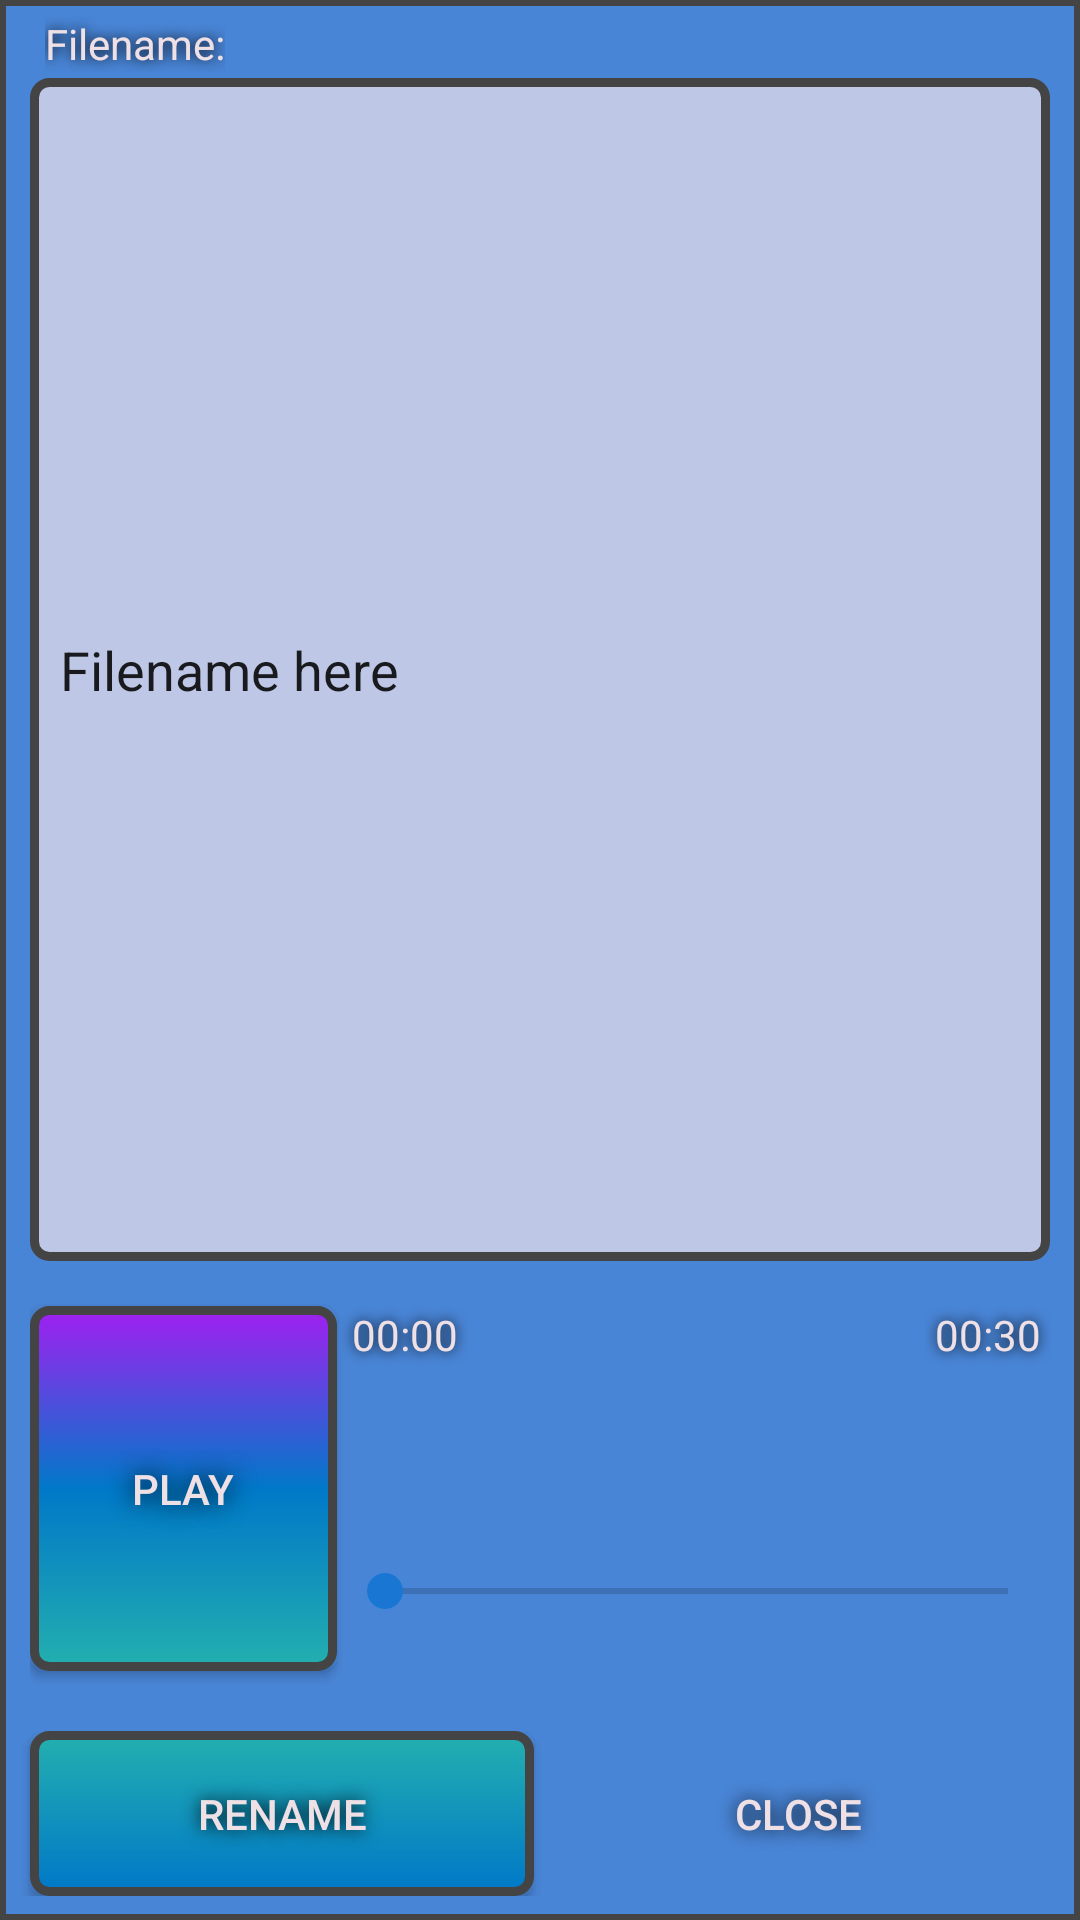

Here is an Android app screen rendered from its layout file. Give the layout XML and the strings, colors and styles it references.
<!-- AndroidManifest.xml: application theme AppTheme -->
<!-- res/layout/dialog_main.xml -->
<?xml version="1.0" encoding="utf-8"?>
<LinearLayout xmlns:android="http://schemas.android.com/apk/res/android"
    android:orientation="vertical"
    android:layout_width="match_parent"
    android:layout_height="match_parent"
    android:minHeight="210dp"
    android:background="@drawable/dialogstyle">

    <TextView
        android:id="@+id/fileNameTextViewAudioDialog"
        android:layout_width="wrap_content"
        android:layout_height="wrap_content"
        android:textColor="@color/logoColor"
        android:shadowColor="@color/black"
        android:shadowDx="0"
        android:shadowDy="0"
        android:shadowRadius="10"
        android:text="Filename:"
        android:layout_marginTop="5sp"
        android:layout_marginLeft="15sp"
        android:layout_marginRight="10sp"/>
    <EditText
        android:id="@+id/editTextFileName"
        android:layout_weight="3"
        android:layout_width="match_parent"
        android:layout_height="0dp"
        android:text="Filename here"
        android:background="@drawable/textboxstyle"
        android:layout_marginTop="2sp"
        android:layout_marginLeft="10sp"
        android:layout_marginRight="10sp"
        android:layout_marginBottom="10sp"
        android:paddingLeft="10sp"
        android:paddingRight="10sp"
        android:paddingTop="13sp"
        android:paddingBottom="13sp"/>

    <LinearLayout
        android:id="@+id/playContainer"
        android:orientation="horizontal"
        android:layout_weight="1"
        android:layout_width="match_parent"
        android:layout_height="0dp"
        android:layout_marginLeft="10sp"
        android:layout_marginRight="8sp"
        android:layout_marginBottom="15sp">
        <Button
            android:id="@+id/playButton"
            android:layout_weight="3"
            android:layout_width="0dp"
            android:layout_height="match_parent"
            android:text="Play"
            android:background="@drawable/button_selector_play"
            android:textColor="@color/logoColor"
            android:shadowColor="@color/black"
            android:shadowDx="0"
            android:shadowDy="0"
            android:shadowRadius="20"
            android:layout_marginTop="5sp"
            android:layout_marginBottom="5sp"/>

        <LinearLayout
            android:orientation="vertical"
            android:layout_weight="7"
            android:layout_width="0dp"
            android:layout_height="match_parent">
            <RelativeLayout
                android:layout_weight="1"
                android:layout_width="wrap_content"
                android:layout_height="0dp">

                <TextView
                    android:id="@+id/currentTime"
                    android:layout_width="wrap_content"
                    android:layout_height="wrap_content"
                    android:text="00:00"
                    android:textColor="@color/logoColor"
                    android:shadowColor="@color/black"
                    android:shadowDx="0"
                    android:shadowDy="0"
                    android:shadowRadius="10"
                    android:layout_alignParentLeft="true"
                    android:padding="5dp"/>
                <TextView
                    android:id="@+id/totalTime"
                    android:layout_width="wrap_content"
                    android:layout_height="wrap_content"
                    android:text="00:30"
                    android:textColor="@color/logoColor"
                    android:shadowColor="@color/black"
                    android:shadowDx="0"
                    android:shadowDy="0"
                    android:shadowRadius="10"
                    android:layout_alignParentRight="true"
                    android:padding="5dp"/>
            </RelativeLayout>

            <SeekBar
                android:id="@+id/progressSeekBar"
                android:layout_weight="1"
                android:layout_width="match_parent"
                android:layout_height="0dp"
                android:layout_marginTop="5sp"/>
            </LinearLayout>
    </LinearLayout>

    <LinearLayout
        android:orientation="horizontal"
        android:layout_width="match_parent"
        android:layout_height="55dp"
        android:layout_marginBottom="8sp">
        <Button
            android:id="@+id/renameButton"
            android:layout_width="0dp"
            android:layout_height="match_parent"
            android:layout_weight="1"
            android:background="@drawable/button_selector_confirm"
            android:text="Rename"
            android:textColor="@color/logoColor"
            android:shadowColor="@color/black"
            android:shadowDx="0"
            android:shadowDy="0"
            android:shadowRadius="15"
            android:layout_marginLeft="10sp"
            android:layout_marginRight="2sp" />
        <Button
            android:id="@+id/closeButton"
            android:layout_width="0dp"
            android:layout_height="match_parent"
            android:layout_weight="1"
            android:background="@drawable/button_selector_cancel"
            android:text="Close"
            android:textColor="@color/logoColor"
            android:shadowColor="@color/black"
            android:shadowDx="0"
            android:shadowDy="0"
            android:shadowRadius="15"
            android:layout_marginLeft="2sp"
            android:layout_marginRight="10sp"/>
    </LinearLayout>
</LinearLayout>
<!-- resources referenced by this layout -->
<resources>
  <color name="black">#000000</color>
  <color name="logoColor">#EEE0E5</color>
  <!-- drawable button_selector_cancel (drawable) -->
  <?xml version="1.0" encoding="utf-8"?>
  <selector xmlns:android="http://schemas.android.com/apk/res/android">
      <item
          android:state_pressed="false"
          android:drawable="@drawable/cancelbuttonstyle"/>
      <item
          android:state_pressed="true"
          android:drawable="@drawable/cancelbuttonstylepressed"/>
  </selector>
  <!-- drawable button_selector_confirm (drawable) -->
  <?xml version="1.0" encoding="utf-8"?>
  <selector xmlns:android="http://schemas.android.com/apk/res/android">
      <item
          android:state_pressed="false"
          android:drawable="@drawable/confirmbuttonstyle"/>
      <item
          android:state_pressed="true"
          android:drawable="@drawable/confirmbuttonstylepressed"/>
  </selector>
  <!-- drawable button_selector_play (drawable) -->
  <?xml version="1.0" encoding="utf-8"?>
  <selector xmlns:android="http://schemas.android.com/apk/res/android">
      <item
          android:state_pressed="false"
          android:drawable="@drawable/textstyleplay"/>
      <item
          android:state_pressed="true"
          android:drawable="@drawable/textstyleplaypressed"/>
  </selector>
  <!-- drawable dialogstyle (drawable) -->
  <?xml version="1.0" encoding="utf-8"?>
  <shape xmlns:android="http://schemas.android.com/apk/res/android"
      android:thickness="0dp"
      android:shape="rectangle">
      <stroke android:width="2dp"
          android:color="@color/reallyDarkGray"/>
      <gradient
          android:startColor="@color/dialogColor"
          android:endColor="@color/dialogColor"
          android:type="linear"
          android:angle="270"/>
  </shape>
  <!-- drawable textboxstyle (drawable) -->
  <?xml version="1.0" encoding="utf-8"?>
  <shape xmlns:android="http://schemas.android.com/apk/res/android"
      android:thickness="0dp"
      android:shape="rectangle">
      <stroke android:width="3dp"
          android:color="@color/reallyDarkGray"/>
      <corners android:radius="5dp" />
      <gradient
          android:startColor="@color/lavender"
          android:endColor="@color/lavender"
          android:type="linear"
          android:angle="270"/>
  </shape>
  <style name="AppTheme" parent="Theme.AppCompat.Light.DarkActionBar">
          
          <item name="colorPrimary">@color/coolBlue</item>
          <item name="colorPrimaryDark">@color/colorPrimaryDark</item>
          <item name="colorAccent">@color/colorPrimary</item>
          <item name="windowActionBar">false</item>
          <item name="windowNoTitle">true</item>
          <item name="android:actionButtonStyle">@style/ActionButtonStyle</item>
      </style>
  <!-- drawable confirmbuttonstyle (drawable) -->
  <?xml version="1.0" encoding="utf-8"?>
  <shape xmlns:android="http://schemas.android.com/apk/res/android"
      android:thickness="0dp"
      android:shape="rectangle">
      <stroke android:width="3dp"
          android:color="@color/reallyDarkGray"/>
      <corners android:radius="5dp" />
      <gradient
          android:startColor="@color/teal"
          android:endColor="@color/coolBlue"
          android:type="linear"
          android:angle="270"/>
  </shape>
  <color name="reallyDarkGray">#444444</color>
  <color name="dialogColor">#4985D6</color>
  <color name="lavender">#BFC7E7</color>
  <color name="coolBlue">#0078C8</color>
  <color name="colorPrimaryDark">#3F51B5</color>
  <color name="colorPrimary">#1976D2</color>
  <style name="ActionButtonStyle" parent="@android:style/Widget.Holo.Light.ActionButton">
          <item name="android:minWidth">0dip</item>
          <item name="android:maxWidth">50dip</item>
          <item name="android:paddingLeft">0dip</item>
          <item name="android:paddingRight">0dip</item>
      </style>
  <color name="darkerRed">#990000</color>
  <color name="teal">#23AFAF</color>
  <color name="darkTeal">#1C8C8C</color>
  <color name="purple">#A020F0</color>
  <color name="darkerPurple">#694489</color>
</resources>
